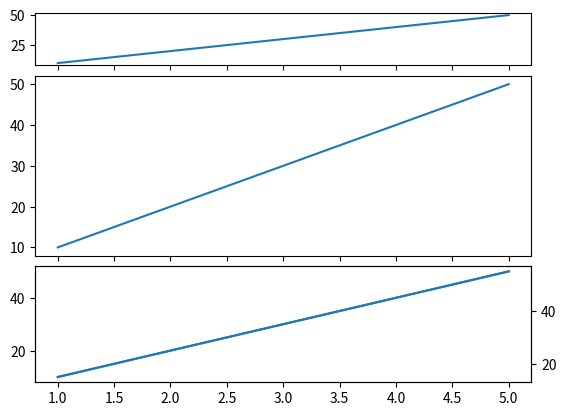

Here is the Python script that generated this plot:
import matplotlib.pyplot as plt

x = [1,2,3,4,5]
y = [10,20,30,40,50]

fig = plt.figure()

# a grid with 6 rows and 1 column
# the plot start from 0,0
# the plot takes 2 rows and 1 column
ax1 = plt.subplot2grid((6,1),(0,0),rowspan=1, colspan=1)
ax2 = plt.subplot2grid((6,1),(1,0),rowspan=3, colspan=1, sharex=ax1)
ax3 = plt.subplot2grid((6,1),(4,0),rowspan=2, colspan=1, sharex=ax1)


y3_2 = [15,25,35,45,55]
ax3_2 = ax3.twinx()


ax1.plot(x,y)
ax2.plot(x,y)
ax3.plot(x,y)
ax3_2.plot(x,y3_2)
plt.show()